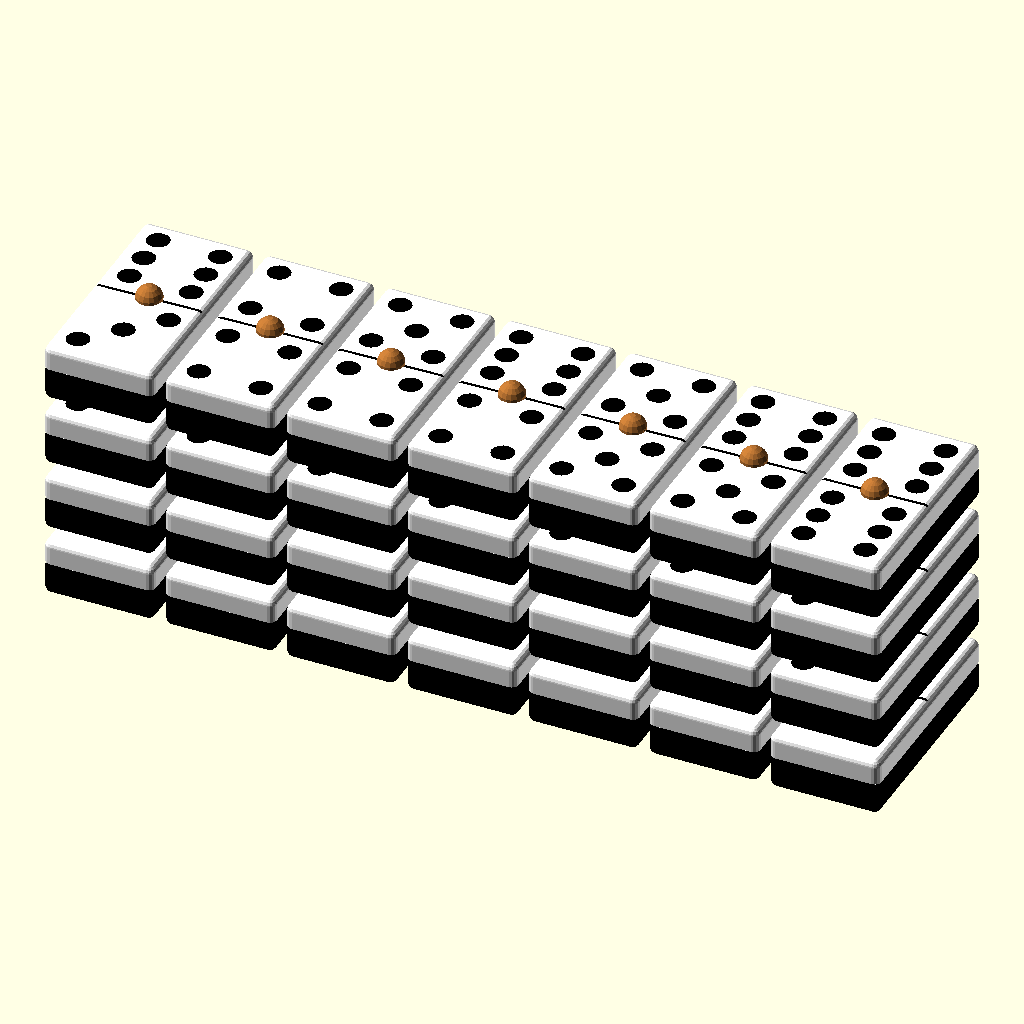
Cell 1: rendered with the file's own defaults.
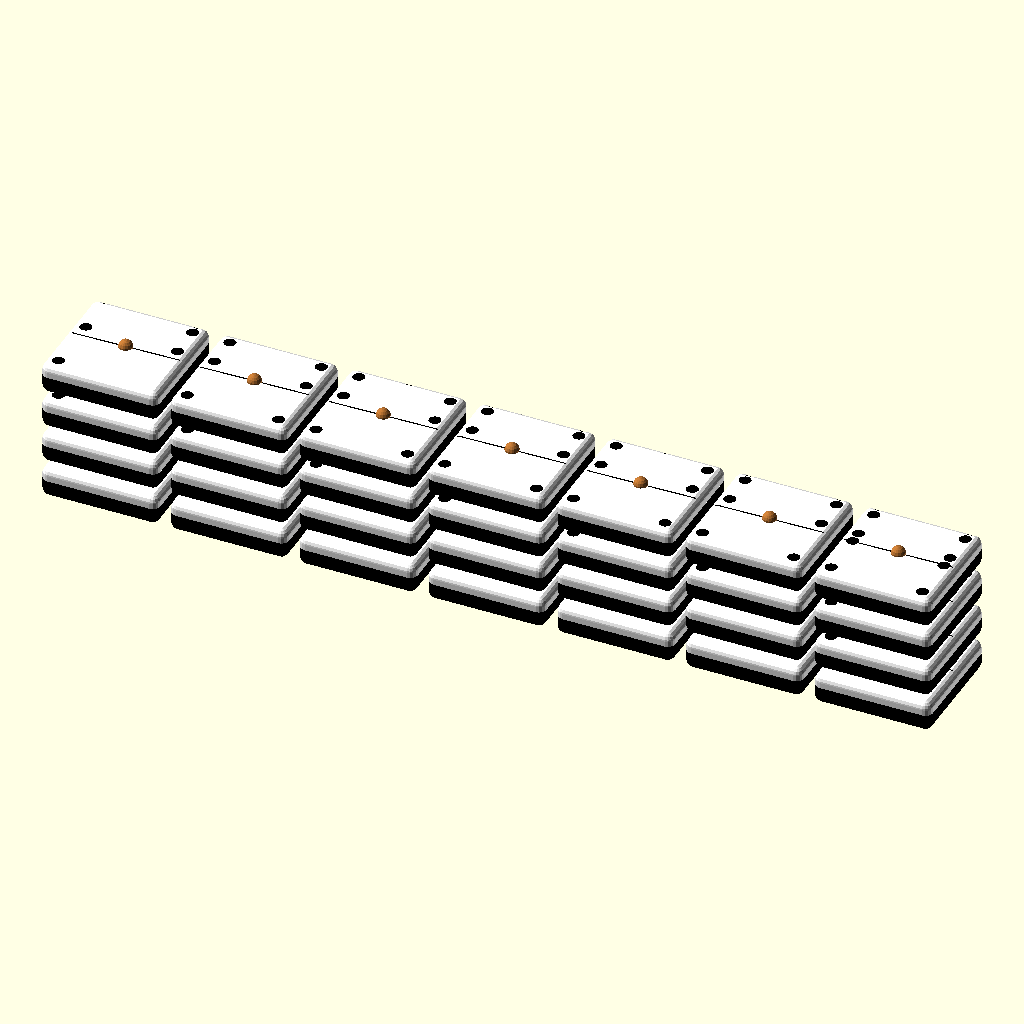
Cell 2: the same model with width = 4.12.
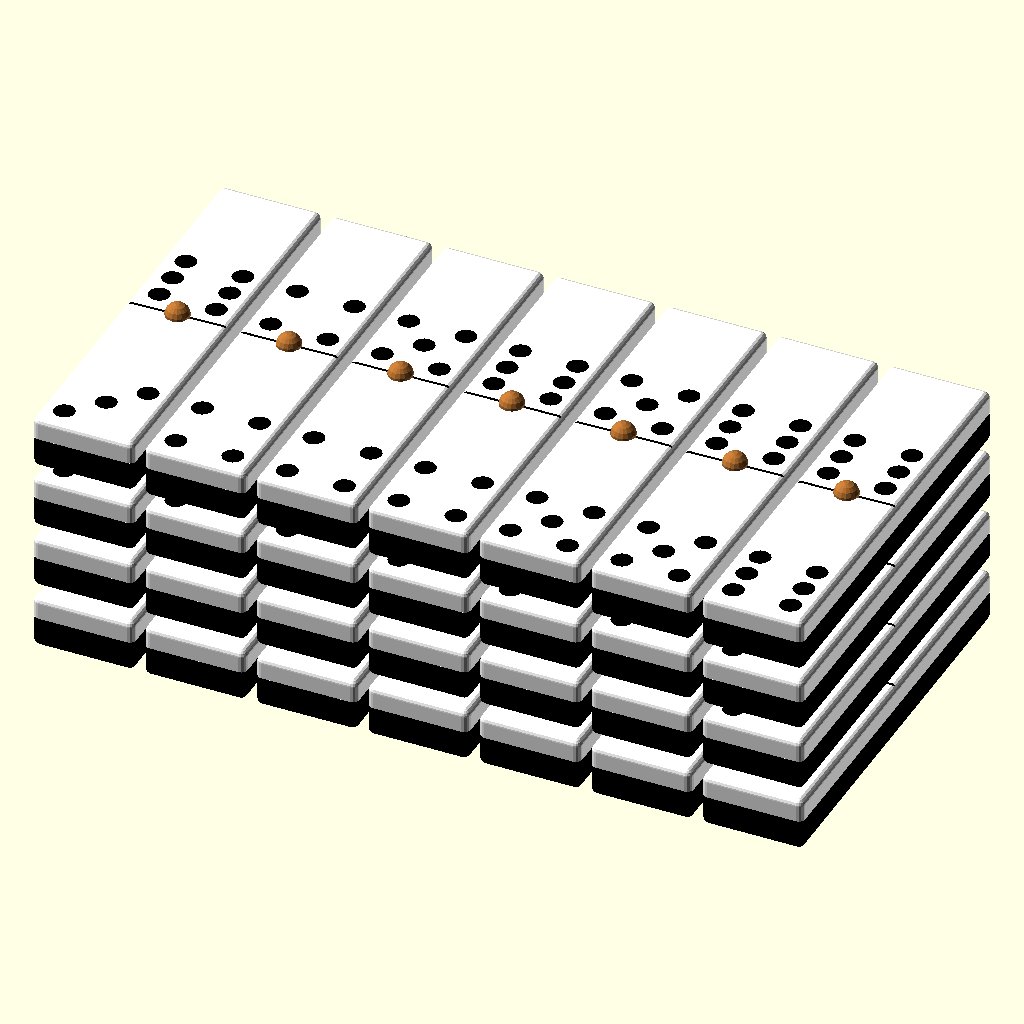
Cell 3 — height set to 8.27, the other parameters unchanged.
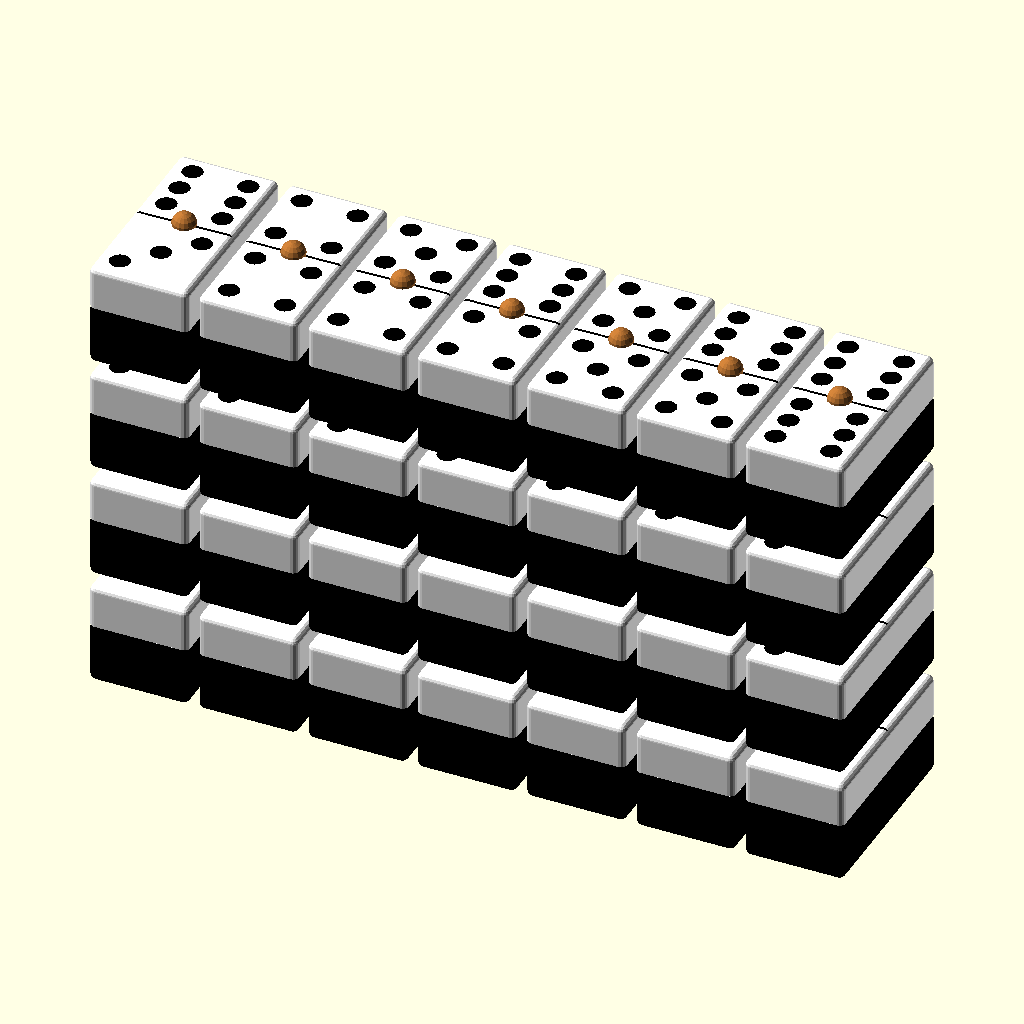
Cell 4 — depth set to 2.16, the other parameters unchanged.
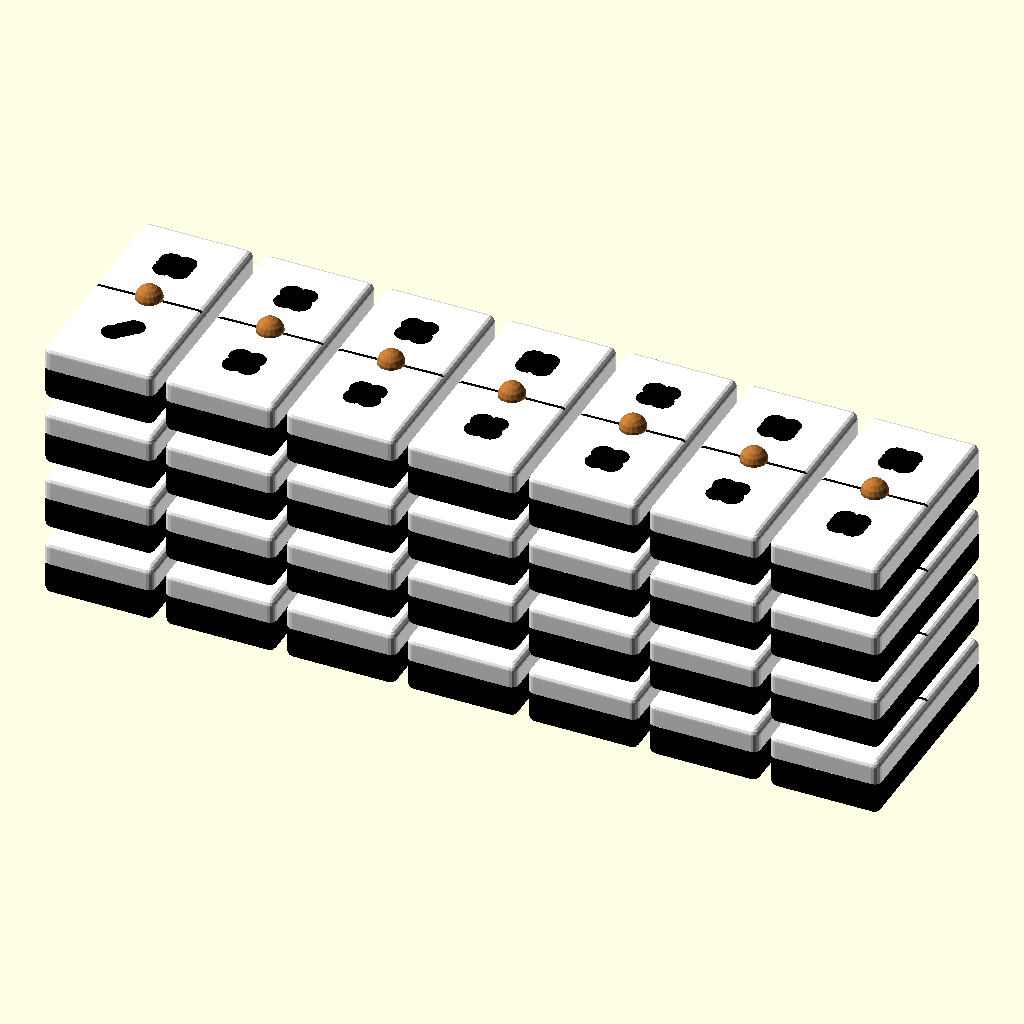
Cell 5 — dotmargin set to 0.9, the other parameters unchanged.
The same orthographic view direction (rotation 55°, 0°, 25°; colour scheme Cornfield) for every cell, with the view re-fitted per cell, so scale and position can differ between cells.
Source of the model, Domino/dominoes.scad:
/*

Dominoes

Carles Oriol i Margarit

*/

width=2.06;
height=4.135;

depth=1.08;
separatorWidht=.06;

depthwhite=depth*42/100;
depthblack=depth-depthwhite;

dotmargin=.45;

dotsize=.5;

fullposition = 2;

$fn=16;

 fulldomino( fullposition );

//domino(1,6);

 module fulldomino( fullposition = 0 )
{
   
    for(v1=[0:6])
    for(v2=[v1:6])
    {
        if( fullposition == 0) // piramid
            translate([v2*width*1.5, v1*height*1.25,0]) domino(v1, v2);
        
       if( fullposition == 1) // square
            translate([(_piecenum(v1,v2)%7)*width*1.5, 
                        floor(_piecenum(v1,v2)/7)*height*1.25,0]) domino(v1, v2);
       
        if( fullposition == 2) // inbox
            translate([(_piecenum(v1,v2)%7)*width*1.1,0, 
                        floor(_piecenum(v1,v2)/7)*(depth+(dotsize/2))*1.01]) domino(v1, v2);
    }

}

_piecemax=6;
_piecemaxsum=_piecemax*(_piecemax+1)/2;
function _piecenum (v1,v2) = 
    _piecemaxsum-((_piecemax-v1)*((_piecemax-v1)+1)/2)+v2;



module domino( v1, v2 )
{

    // black
    color([0,0,0]) 
    difference()
    {
    //cube([width,height, depthblack]);
    {
    translate([0,height,depthblack]) rotate([180,0,0]) toprbox( width,height, depthblack,width/16 );
    }
    

    {
    translate([-separatorWidht/2,0,depthblack-separatorWidht]) cube([separatorWidht,height,separatorWidht]);   
            translate([width-separatorWidht/2,0,depthblack-separatorWidht]) cube([separatorWidht,height,separatorWidht]);   
        
      translate([0, -separatorWidht/2,depthblack-separatorWidht])    cube([width,separatorWidht,separatorWidht]);   
              
       translate([0, height-separatorWidht/2,depthblack-separatorWidht])    cube([width,separatorWidht,separatorWidht]);  
    }
}

    
    difference()
    {
    color([1,1,1]) translate([0,0,depthblack]) 
        //cube([width,height, depthwhite]);
        toprbox( width,height, depthwhite,width/16 );
    
    // separator
    color([0,0,0]) 
    translate([width/2, height/2, depth]) 
    //cube([width,separatorWidht, separatorWidht], center=true);
    rotate([-1,90,0]) cylinder(r=separatorWidht/2, h=width +2, center=true);
        
       color([0,0,0]) domino_number( v1 );
       color([0,0,0]) translate ([0,height/2,0]) domino_number( v2 );
    }
    
    // support dot
    color([0.71875,	0.44921875,	0.19921875])
    translate([width/2, height/2, depth]) sphere(r=dotsize/2);

    
    
}


// dots

module domino_number( n )
{
    
    dotpos =  depth+dotsize/4;

    if( n > 1 )
    {
        translate([dotmargin, dotmargin, dotpos]) sphere(r=dotsize/2);
        translate([width-dotmargin, width-dotmargin, dotpos]) sphere(r=dotsize/2);
    }
    
    if( n >= 4 ) 
    {
        translate([width-dotmargin, dotmargin, dotpos]) sphere(r=dotsize/2);    
        translate([dotmargin, width-dotmargin, dotpos]) sphere(r=dotsize/2);
    }
    
    // six pair
    if( n == 6 )
    {
        translate([dotmargin, width/2, dotpos]) sphere(r=dotsize/2);
        translate([width-dotmargin, width/2, dotpos]) sphere(r=dotsize/2);
    }
    
    // central
    if( n%2==1 ) // evens
        translate([width/2, width/2, dotpos]) sphere(r=dotsize/2);
}

module toprbox( w, h, d, topradius )
{
    
    hull()
    {
    hull()
    {
    translate([topradius,topradius,d-topradius]) sphere( r=topradius );
    translate([w-topradius,topradius,d-topradius])  sphere( r=topradius );
    translate([w-topradius,h-topradius,d-topradius]) sphere( r=topradius );
    translate([topradius,h-topradius,d-topradius]) sphere( r=topradius );
    }
    
    hull()
    {
    translate([topradius,topradius,0]) cylinder( r=topradius, d-topradius );
    translate([w-topradius,topradius,0]) cylinder( r=topradius, d-topradius );
    translate([w-topradius,h-topradius,0])cylinder( r=topradius, d-topradius );
    translate([topradius,h-topradius,0]) cylinder( r=topradius, d-topradius );
    }
}
}
Customizer parameters (derived from the source; name, type, default, range or options):
width: number, default 2.06
height: number, default 4.135
depth: number, default 1.08
separatorWidht: number, default 0.06
dotmargin: number, default 0.45
dotsize: number, default 0.5
fullposition: number, default 2
